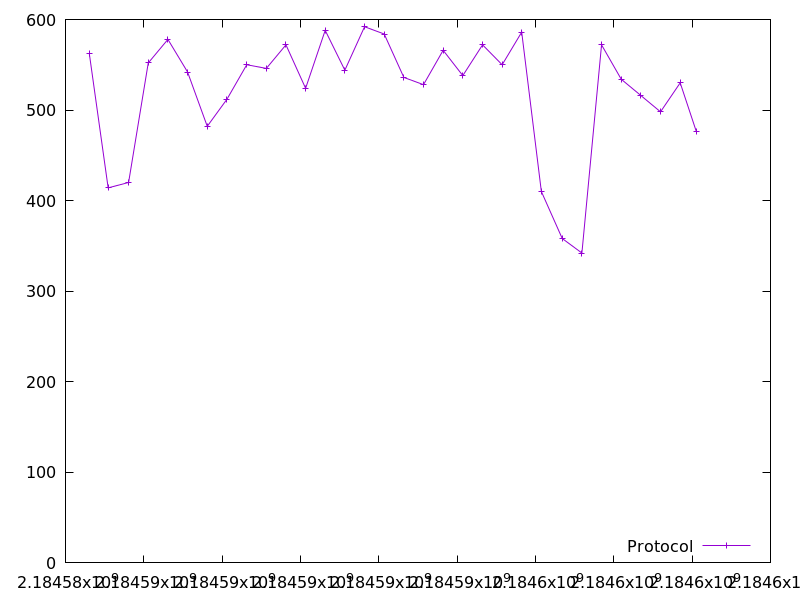

Data behind this chart, as committed beside it:
2184584608.414662, 562.0
2184585089, 414.0
2184585611, 420.0
2184586113, 552.0
2184586615, 578.0
2184587116, 542.0
2184587619, 482.0
2184588123, 512.0
2184588628, 550.0
2184589129, 546.0
2184589629, 572.0
2184590131, 524.0
2184590631, 588.0
2184591132, 544.0
2184591635, 592.0
2184592137, 584.0
2184592639, 536.0
2184593141, 528.0
2184593643, 566.0
2184594145, 538.0
2184594649, 572.0
2184595149, 550.0
2184595649, 586.0
2184596150, 410.0
2184596684, 358.0
2184597186, 342.0
2184597687, 572.0
2184598190, 534.0
2184598692, 516.0
2184599193, 498.0
2184599696, 530.0
2184600110, 476.0
